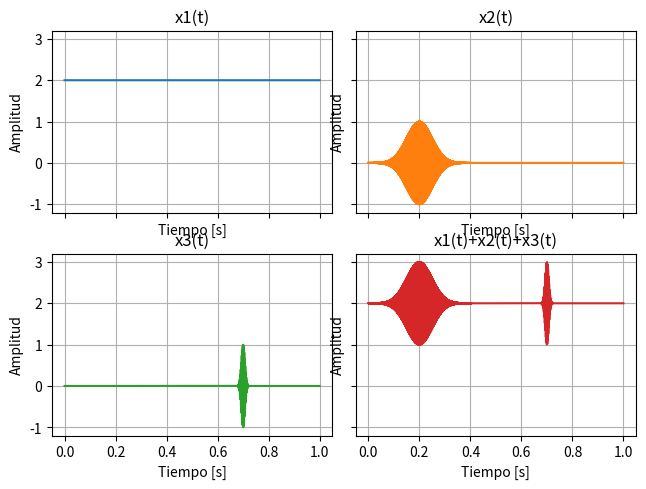

The matplotlib source for this figure:
# -*- coding: utf-8 -*-
"""
Created on Sat Mar 20 15:17:12 2021

@author: Franco
"""

import numpy as np
import matplotlib.pyplot as plt

t = 1
fs = 44100
vector_t = np.linspace(0,t,t*fs)

f2 = 10000
u2 = 0.2
sigma2 = 0.05
exp2 = ((vector_t-u2)**2)/(2*(sigma2**2))

f3 = 500
u3 = 0.7
sigma3 = 0.007
exp3 = ((vector_t-u3)**2)/(2*(sigma3**2))


x1 = 2*np.ones_like(vector_t)
x2 = np.cos(2*np.pi*f2*vector_t)*(np.e**(-exp2))
x3 = np.sin(2*np.pi*f3*vector_t)*(np.e**(-exp3))



fig, axs = plt.subplots(2, 2, sharex=True, sharey=True)
axs[0, 0].plot(vector_t, x1)
axs[0, 0].set_title('x1(t)')
axs[0, 1].plot(vector_t, x2, 'tab:orange')
axs[0, 1].set_title('x2(t)')
axs[1, 0].plot(vector_t, x3, 'tab:green')
axs[1, 0].set_title('x3(t)')
axs[1, 1].plot(vector_t, x1+x2+x3, 'tab:red')
axs[1, 1].set_title('x1(t)+x2(t)+x3(t)')
fig.tight_layout()

for ax in axs.flat:
    ax.set(xlabel='Tiempo [s]', ylabel='Amplitud')
    ax.grid()
